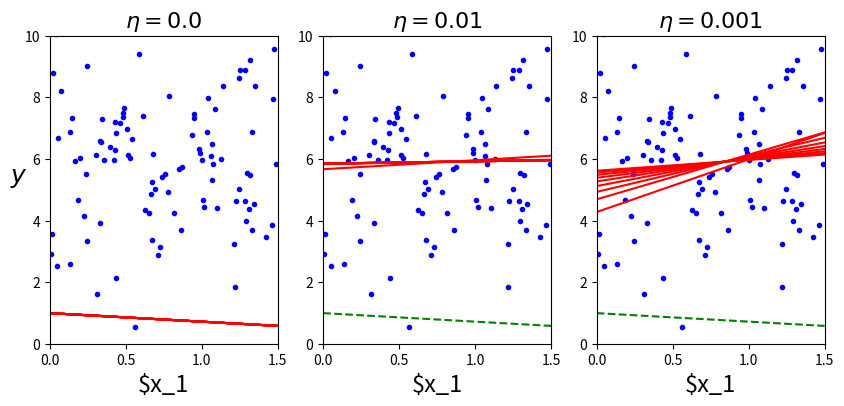

The script that saved this image:
 ###### 경사하강법(gradien descent)
# 최적 모델 파라미터 찾기, 비용함수의 그래디언트가 0이 되는 방향으로 업데이트
# 최적 추정치 1.수식으로 계산 어렵거나 2.변수가 너무 많거나 3.training set이 클 경우 사용
# 즉, 경사 하강법은 임의 초기값에서 시작하여 비용함수가 감소하는 방향으로 파라미터 업데이트해 최솟값에 수렴하도록 함.

# 그래디언트는 비용함수의 미분한 값, 파라미터가 여러개일 땐 편미분
# 비용함수는 기준으로 정의하기 나름 ex) mse



####### 1.배치 경사 하강법 BGD

# 가장 기본, 파라미터 2개 이상인 경우
# 매 스텝에서 training set 전체를 사용해 그래디언트 계산 및 파라미터 업데이트


import numpy as np
import matplotlib.pyplot as plt

# y = b0 + b1*x + e, true_B = [6, -2]

X = 1.5 * np.random.rand(100,1) # 0 ~ 1 균일분포, 표준 정규분포 난수를 matrix array(a, b) 생성
y = 6 - 2 * np.random.randn(100, 1) # 평균 0 표준편차 1의 가우시안, 표준 정규분포 난수를 matrix array(a, b) 생성
# true y

# np.c_ : 두개의 1차원 배열을 칼럼으로 세로로 붙여서 2차원 배열 만듦
# np.ones : 1 로 가득찬 array 생성
X_b = np.c_[np.ones((100, 1)), X]  # 100 * 2


# 배치 경사법으로 B추정치 B_hat 구하기

eta = 0.01 # 내려가는 스텝의 크기
n_iter = 10000 # 10000번 반복
m = 100 # sample 수
B_hat_BGD = np.random.randn(2,1) # B_hat 초기값, 2 * 1

for iteration in range(n_iter):
    # 2 * 1 = 2/m * (2 * 100) * ((100 * 2)(2 * 1) - (100 * 1)), 오차제곱합을 미분한 식
    gradients = 2/m * X_b.T.dot(X_b.dot(B_hat_BGD) - y) 
    B_hat_BGD = B_hat_BGD - eta * gradients

B_hat_BGD # true value [6, -2]와 유사

# [이론 정리]
# mce는 contrast function을 최소화 하는 추정치, contrast ft에 따라 추정치 명칭 달라짐
# mle : contrast function으로 likelihood 사용
# lse : contrast function으로 오차제곱합 사용

# 선형 회귀에서 정규성 가정시 정규분포 maximum likelihood가 오차제곱합 식과 비슷해짐
# 따라서 b hat 구할 때 mle = lse
# 선형 회귀에서 오차의 정규분포 가정시 정규분포의 표준편차 추정치 sigma hat을 구할 땐 mle ^= lse

# B의 LSE(최소제곱추정치)와 B_hat_BGD 비교, LSE = (t(x)*x)^(-1) * t(x) * y
B_hat = np.linalg.inv(X_b.T.dot(X_b)).dot(X_b.T).dot(y)  # linalg.inv : 역행렬

# 학습률 0, 0.01, 0.001일 때 각각 파라미터가 수렴해가는 과정 확인
B_path_BGD = []

def plot_gradient_descent(B_hat, eta, B_path = None):
    m = 100 # sample 수
    plt.plot(X, y, "b.")
    n_iter = 10000 # 반복수
    for iter in range(n_iter):
        if iter % 1000 == 0:
            X_new = np.array([[0], [1.5]]) # x의 범위 [0, 1.5]
            X_new_b = np.c_[np.ones((2,1)), X_new]
            y_predict = X_new_b.dot(B_hat)
            
            style = "r-" if iter > 0 else "g--"
            plt.plot(X_new, y_predict, style)
        gradients = 2/m * X_b.T.dot(X_b.dot(B_hat) - y)
        B_hat = B_hat - eta * gradients
        if B_path is not None:
            B_path.append(B_hat)
    plt.xlabel("$x_1", fontsize = 17)
    plt.axis([0, 1.5, 0, 10])
    plt.title(r"$\eta = {}$". format(eta), fontsize = 16)

np.random.seed(42)

B_hat_BGD = 2*np.random.randn(2,1)  # random initialization

plt.figure(figsize=(10,4))
plt.subplot(131); plot_gradient_descent(B_hat_BGD, eta=0.0)
plt.ylabel("$y$", rotation=0, fontsize=18)
plt.subplot(132); plot_gradient_descent(B_hat_BGD, eta=0.01, B_path=B_path_BGD)
plt.subplot(133); plot_gradient_descent(B_hat_BGD, eta=0.001, B_path=B_path_BGD)

plt.show()

# 하이퍼 파라미터 조정해서 왜 lse 아니라 경사하강법 사용?
# 변수개수가 증가 할 수록 lse 계산 복잡도 증가하기 때문





###### 2.확률적 경사 하강법 stochastic gradient descent

# 장점 : 배치 경사 하강법에 비해 빠름, 하나의 샘플에 대한 그래디언트만 계산, 데이터가 매우 클 때 유용함
# 장점 : 배치 경사 하강법에 비해 비용함수가 불규칙할 경우 알고리즘이 지역 최솟값을 건너뛸 가능성이 높음

# 단점 : 배치 경사 하강법에 비해 불안정, 하이퍼 파라미터 증가
# 단점 : 비용함수가 일정하게 감소하지 않고 요동치기 때문에 평균적으로 배치 경사 하강법에 비해 전역 최솟값에 다다르지 못함

# 해결 : 학습 스케쥴(leaning schedule) 설정, 처음에 학습 크게해 지역 최솟값에 빠지지 않도록 한 후 점차 줄여 전역 최솟값에 도달.

# 학습스케쥴 적용 x
n_epochs = 50
eta = 0.01

B_hat_SGD = np.random.randn(2, 1) # 초기화

for epoch in range(n_epochs):
    for i in range(m):
        stoch_index = np.random.randint(m) # 0 ~ m 사이의 랜덤 정수(int) 반환
        xi = X_b[stoch_index:stoch_index+1]
        yi = y[stoch_index:stoch_index+1]
        
        gradients = 2 * xi.T.dot(xi.dot(B_hat_SGD) - yi)
        B_hat_SGD = B_hat_SGD - eta * gradients

B_hat_SGD


# 학습스케줄 적용 o
n_epochs = 50

t0, t1 = 5, 50 # 학습 스케쥴 하이퍼 파라미터
def learning_schedule(t):
    return t0 / (t + t1)

B_hat_SGD = np.random.randn(2, 1) # 초기화

t = 0
for epoch in range(n_epochs):
    for i in range(m):
        t += 1
        stoch_index = np.random.randint(m) # 0 ~ m 사이의 랜덤 정수(int) 반환
        xi = X_b[stoch_index:stoch_index+1]
        yi = y[stoch_index:stoch_index+1]
        eta = learning_schedule(t)
        gradients = 2 * xi.T.dot(xi.dot(B_hat_SGD) - yi)
        B_hat_SGD = B_hat_SGD - eta * gradients

B_hat_SGD




###### 3.미니 배치 경사 하강법

# 확률적 경사 하강법과 달리 랜덤한 파트가 없으나 비슷하게 모든 데이터를 매번 사용하지 않음
# 대신 매 스텝에서 미니 배치라는 임의의 작은 샘플 세트에 대해 그래디언트를 계산하여 감소하는 방향으로 파라미터 업데이트

# 장점 : 배치 경사 하강법에 비해 빠름, 랜덤한 파트 없어도 빠름, 미니 배치가 어느정도 크면 SGD에 비해 전역 최솟값에 가까이 도달
# 단점 : SGD에 비해 지역 최솟값에서 빠져나오기는 더 힘들 수 있음, 마찬가지로 하이퍼 파라미터 증가 

n_epoch = 50
minibatch_size = 20

np.random.seed(42)
B_hat_MGD = np.random.randn(2, 1) # 무작위 초기화

# learning schedule을 추가
t0, t1 = 200, 1000
def learning_schedule(t):
    return t0 / (t + t1)

# random.permutation : 배열이 저장된 변수자체를 변경하는 것이 아니라, 랜덤으로 섞은 배열만 반환
t = 0
for epoch in range(n_epoch):
    shuffled_indices = np.random.permutation(m) 
    X_b_shuffled = X_b[shuffled_indices]
    y_shuffled = y[shuffled_indices]
    
    for i in range(0, m, minibatch_size):
        t += 1
        xi = X_b_shuffled[i : i + minibatch_size]
        yi = y_shuffled[i : i + minibatch_size]
        gradients = 2/minibatch_size * xi.T.dot(xi.dot(B_hat_MGD) - yi)
        eta = learning_schedule(t)
        B_hat_MGD = B_hat_MGD - eta * gradients

B_hat_MGD